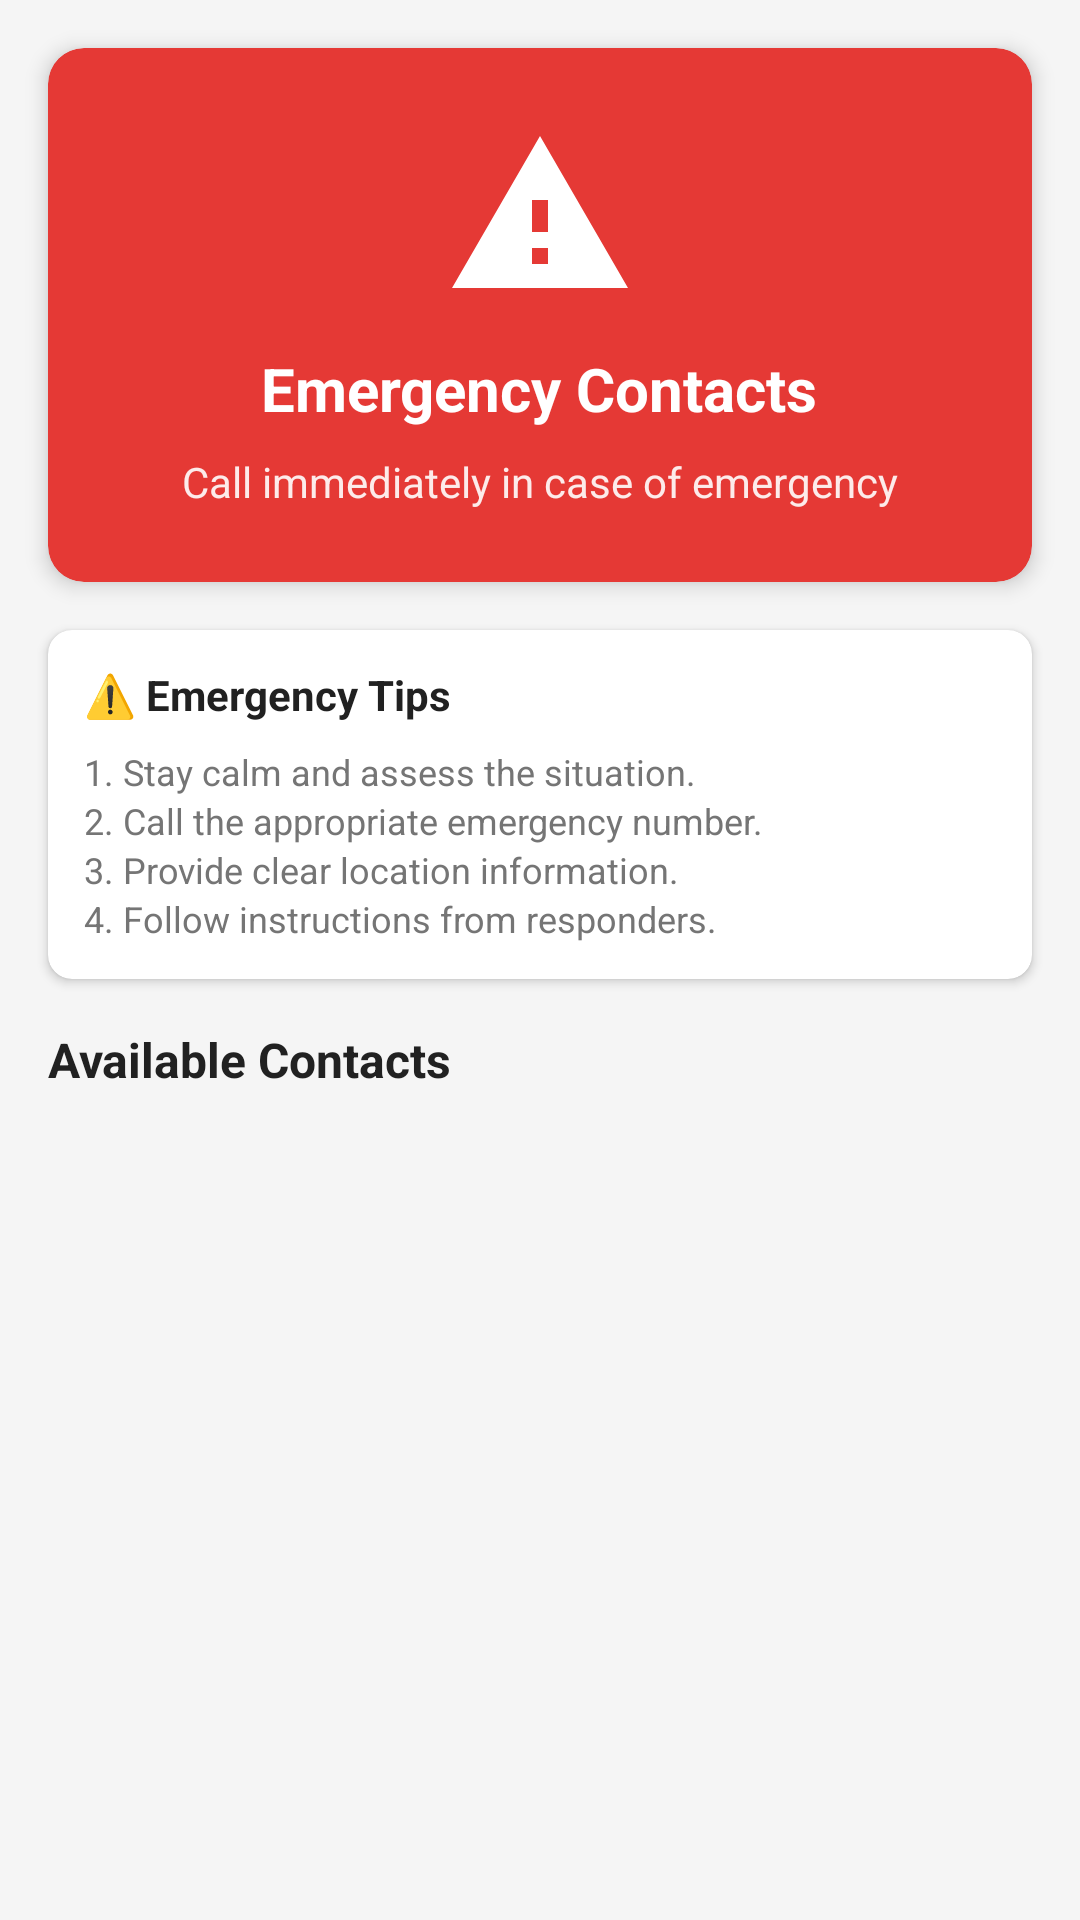

The Android layout XML behind this screen, and the referenced resources:
<!-- AndroidManifest.xml: application theme Theme.DUHIS -->
<!-- res/layout/fragment_emergency.xml -->
<?xml version="1.0" encoding="utf-8"?>
<LinearLayout xmlns:android="http://schemas.android.com/apk/res/android"
    xmlns:app="http://schemas.android.com/apk/res-auto"
    android:layout_width="match_parent"
    android:layout_height="match_parent"
    android:orientation="vertical"
    android:background="@color/background_color">

    
    <com.google.android.material.card.MaterialCardView
        android:layout_width="match_parent"
        android:layout_height="wrap_content"
        android:layout_margin="16dp"
        app:cardCornerRadius="12dp"
        app:cardElevation="4dp"
        app:cardBackgroundColor="@color/badge_red">

        <LinearLayout
            android:layout_width="match_parent"
            android:layout_height="wrap_content"
            android:orientation="vertical"
            android:gravity="center"
            android:padding="24dp">

            <ImageView
                android:layout_width="64dp"
                android:layout_height="64dp"
                android:src="@drawable/ic_emergency_white" />

            <TextView
                android:layout_width="wrap_content"
                android:layout_height="wrap_content"
                android:layout_marginTop="12dp"
                android:text="Emergency Contacts"
                android:textSize="20sp"
                android:textStyle="bold"
                android:textColor="@color/white" />

            <TextView
                android:layout_width="wrap_content"
                android:layout_height="wrap_content"
                android:layout_marginTop="8dp"
                android:text="Call immediately in case of emergency"
                android:textSize="14sp"
                android:textColor="@color/white"
                android:alpha="0.9" />

        </LinearLayout>

    </com.google.android.material.card.MaterialCardView>

    
    <com.google.android.material.card.MaterialCardView
        android:layout_width="match_parent"
        android:layout_height="wrap_content"
        android:layout_marginStart="16dp"
        android:layout_marginEnd="16dp"
        android:layout_marginBottom="16dp"
        app:cardCornerRadius="8dp"
        app:cardElevation="2dp">

        <LinearLayout
            android:layout_width="match_parent"
            android:layout_height="wrap_content"
            android:orientation="vertical"
            android:padding="12dp">

            <TextView
                android:layout_width="wrap_content"
                android:layout_height="wrap_content"
                android:text="⚠️ Emergency Tips"
                android:textSize="14sp"
                android:textStyle="bold"
                android:textColor="@color/text_primary_color"
                android:layout_marginBottom="8dp" />

            <TextView
                android:layout_width="wrap_content"
                android:layout_height="wrap_content"
                android:text="1. Stay calm and assess the situation."
                android:textSize="12sp"
                android:textColor="@color/text_secondary_color"
                android:lineSpacingExtra="4dp" />
            <TextView
                android:layout_width="wrap_content"
                android:layout_height="wrap_content"
                android:text="2. Call the appropriate emergency number."
                android:textSize="12sp"
                android:textColor="@color/text_secondary_color"
                android:lineSpacingExtra="4dp" />
            <TextView
                android:layout_width="wrap_content"
                android:layout_height="wrap_content"
                android:text="3. Provide clear location information."
                android:textSize="12sp"
                android:textColor="@color/text_secondary_color"
                android:lineSpacingExtra="4dp" />
            <TextView
                android:layout_width="wrap_content"
                android:layout_height="wrap_content"
                android:text="4. Follow instructions from responders."
                android:textSize="12sp"
                android:textColor="@color/text_secondary_color"
                android:lineSpacingExtra="4dp" />

        </LinearLayout>

    </com.google.android.material.card.MaterialCardView>

    
    <TextView
        android:layout_width="wrap_content"
        android:layout_height="wrap_content"
        android:layout_marginStart="16dp"
        android:layout_marginBottom="8dp"
        android:text="Available Contacts"
        android:textSize="16sp"
        android:textStyle="bold"
        android:textColor="@color/text_primary_color" />

    
    <androidx.recyclerview.widget.RecyclerView
        android:id="@+id/rvContacts"
        android:layout_width="match_parent"
        android:layout_height="match_parent"
        android:clipToPadding="false"
        android:paddingHorizontal="16dp"
        android:paddingBottom="16dp" />

</LinearLayout>
<!-- resources referenced by this layout -->
<resources>
  <color name="background_color">#F5F5F5</color>
  <color name="badge_red">#E53935</color>
  <color name="text_primary_color">#212121</color>
  <color name="text_secondary_color">#757575</color>
  <color name="white">#FFFFFF</color>
  <!-- drawable ic_emergency_white (drawable) -->
  <vector xmlns:android="http://schemas.android.com/apk/res/android"
      android:width="24dp"
      android:height="24dp"
      android:viewportWidth="24"
      android:viewportHeight="24">
      <path
          android:fillColor="#FFFFFF"
          android:pathData="M12,2L1,21h22L12,2zM13,18h-2v-2h2v2zM13,14h-2v-4h2v4z"/>
  </vector>
  <style name="Theme.DUHIS" parent="Theme.MaterialComponents.Light.NoActionBar">
          <item name="colorPrimary">@color/duhis_green</item>
          <item name="colorPrimaryDark">@color/duhis_green_dark</item>
          <item name="colorPrimaryVariant">@color/duhis_green_dark</item>
          <item name="colorOnPrimary">@color/white</item>
          <item name="colorSecondary">@color/duhis_blue</item>
          <item name="colorOnSecondary">@color/white</item>
          <item name="android:colorBackground">@color/background</item>
          <item name="android:windowBackground">@color/background</item>
          <item name="colorSurface">@color/surface</item>
          <item name="colorOnSurface">@color/text_primary</item>
          <item name="android:statusBarColor">@color/duhis_green_dark</item>
          <item name="android:navigationBarColor">@color/white</item>
          <item name="materialButtonStyle">@style/Widget.DUHIS.Button</item>
          <item name="textInputStyle">@style/Widget.DUHIS.TextInput</item>
      </style>
  <color name="duhis_green">#1B8A5A</color>
  <color name="duhis_green_dark">#136B44</color>
  <color name="duhis_blue">#1565C0</color>
  <color name="background">#F4F7F5</color>
  <color name="surface">#FFFFFF</color>
  <color name="text_primary">#1A2E1A</color>
  <style name="Widget.DUHIS.Button" parent="Widget.MaterialComponents.Button">
          <item name="backgroundTint">@color/duhis_green</item>
          <item name="android:textColor">@color/white</item>
          <item name="cornerRadius">12dp</item>
          <item name="android:paddingTop">14dp</item>
          <item name="android:paddingBottom">14dp</item>
          <item name="android:textStyle">bold</item>
          <item name="android:letterSpacing">0.05</item>
          <item name="android:elevation">4dp</item>
      </style>
  <style name="Widget.DUHIS.TextInput" parent="Widget.MaterialComponents.TextInputLayout.OutlinedBox">
          <item name="boxStrokeColor">@color/duhis_green</item>
          <item name="hintTextColor">@color/duhis_green</item>
          <item name="boxCornerRadiusTopStart">12dp</item>
          <item name="boxCornerRadiusTopEnd">12dp</item>
          <item name="boxCornerRadiusBottomStart">12dp</item>
          <item name="boxCornerRadiusBottomEnd">12dp</item>
          <item name="startIconTint">@color/duhis_green</item>
          <item name="endIconTint">@color/duhis_green</item>
      </style>
</resources>
